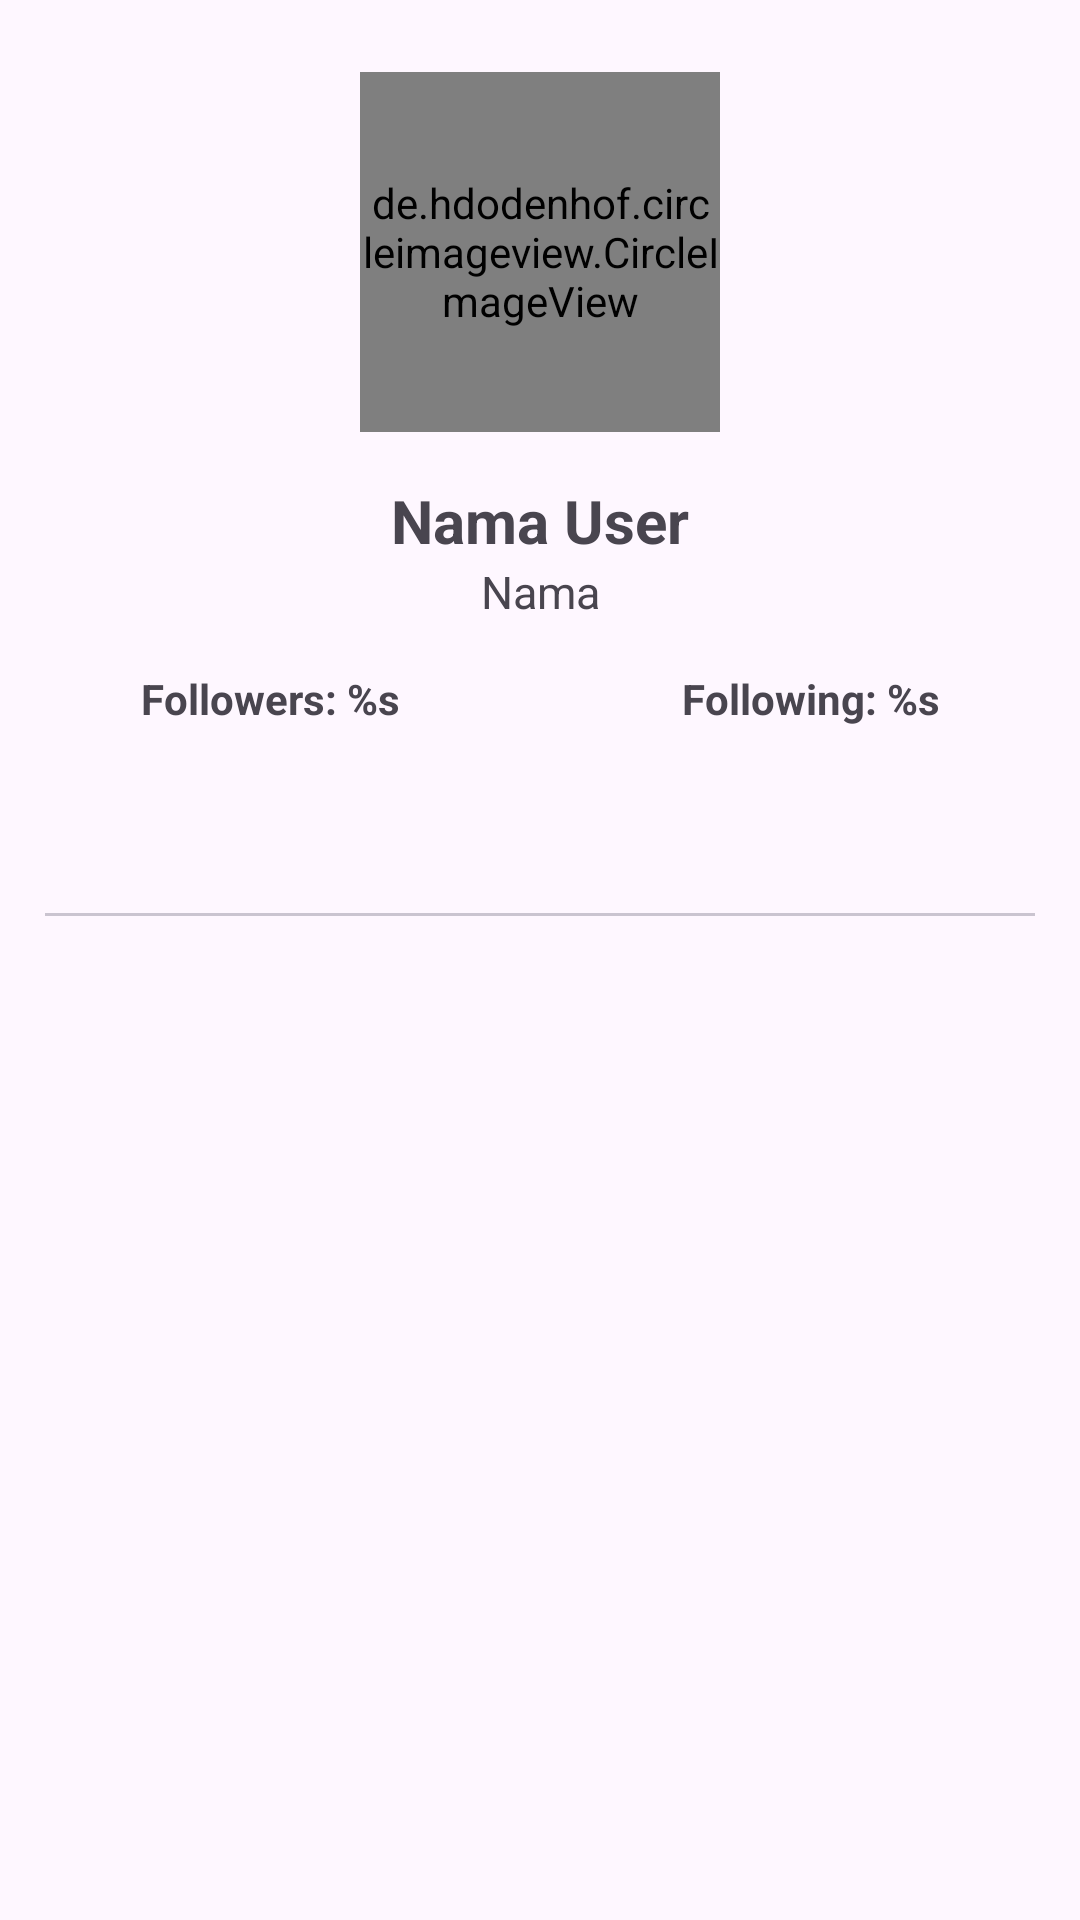

Write the Android layout XML for this screen, with the resource values it uses.
<!-- AndroidManifest.xml: application theme Theme.UserGithubAwal -->
<!-- res/layout/activity_detail.xml -->
<?xml version="1.0" encoding="utf-8"?>
<androidx.constraintlayout.widget.ConstraintLayout xmlns:android="http://schemas.android.com/apk/res/android"
    android:layout_width="match_parent"
    android:layout_height="match_parent"
    xmlns:app="http://schemas.android.com/apk/res-auto"
    xmlns:tools="http://schemas.android.com/tools">

    <de.hdodenhof.circleimageview.CircleImageView
        android:id="@+id/iv_avatar"
        android:layout_width="120dp"
        android:layout_height="120dp"
        android:layout_gravity="center"
        android:layout_marginTop="24dp"
        app:layout_constraintEnd_toEndOf="parent"
        app:layout_constraintHorizontal_bias="0.5"
        app:layout_constraintStart_toStartOf="parent"
        app:layout_constraintTop_toTopOf="parent"
        android:src="@drawable/ic_launcher_background"/>

    <LinearLayout
        android:id="@+id/linearLayout"
        android:layout_width="match_parent"
        android:layout_height="wrap_content"
        android:layout_marginTop="16dp"
        android:orientation="vertical"
        app:layout_constraintTop_toBottomOf="@+id/iv_avatar">

    <TextView
        android:id="@+id/tv_username"
        android:layout_width="match_parent"
        android:layout_height="wrap_content"
        android:textAlignment="center"
        android:textStyle="bold"
        android:textSize="20sp"
        android:text="@string/username" />
    <TextView
        android:id="@+id/name"
        android:layout_width="match_parent"
        android:layout_height="wrap_content"
        android:textAlignment="center"
        android:textSize="15sp"
        android:layout_marginBottom="16dp"
        android:text="@string/name" />

        <androidx.appcompat.widget.LinearLayoutCompat
            android:layout_width="match_parent"
            android:layout_height="wrap_content"
            android:orientation="horizontal">

            <TextView
                android:id="@+id/followerCount"
                android:layout_width="match_parent"
                android:layout_height="wrap_content"
                android:textAlignment="center"
                android:layout_weight="1"
                android:textStyle="bold"
                android:text="@string/number_follower" />

            <TextView
                android:id="@+id/followingCount"
                android:layout_width="match_parent"
                android:layout_height="wrap_content"
                android:textAlignment="center"
                android:layout_weight="1"
                android:textStyle="bold"
                android:text="@string/number_following" />

        </androidx.appcompat.widget.LinearLayoutCompat>
    </LinearLayout>

    <com.google.android.material.tabs.TabLayout
        android:id="@+id/tabs"
        android:layout_width="match_parent"
        android:layout_height="wrap_content"
        app:tabGravity="center"
        android:layout_margin="15dp"
        app:layout_constraintTop_toBottomOf="@+id/linearLayout" />

    <androidx.viewpager2.widget.ViewPager2
        android:id="@+id/view_pager"
        android:layout_width="0dp"
        android:layout_height="0dp"
        app:layout_constraintStart_toStartOf="parent"
        app:layout_constraintEnd_toEndOf="parent"
        app:layout_constraintBottom_toBottomOf="parent"
        app:layout_constraintTop_toBottomOf="@+id/tabs"/>

    <ProgressBar
        android:id="@+id/progressBar"
        style="?android:attr/progressBarStyle"
        android:layout_width="wrap_content"
        android:layout_height="wrap_content"
        android:visibility="gone"
        app:layout_constraintBottom_toBottomOf="parent"
        app:layout_constraintEnd_toEndOf="parent"
        app:layout_constraintStart_toStartOf="parent"
        app:layout_constraintTop_toTopOf="parent"
        tools:visibility="visible" />

    <ImageView
        android:id="@+id/toggle_favorite"
        android:layout_width="38dp"
        android:layout_height="38dp"
        android:textOn=""
        android:textOff=""
        android:background="@drawable/favorite_toggle"
        android:focusable="false"
        android:focusableInTouchMode="false"
        android:layout_marginTop="16dp"
        android:layout_marginEnd="16dp"
        android:layout_marginBottom="20dp"
        app:layout_constraintBottom_toBottomOf="parent"
        app:layout_constraintEnd_toEndOf="parent" />

</androidx.constraintlayout.widget.ConstraintLayout>
<!-- resources referenced by this layout -->
<resources>
  <!-- drawable favorite_toggle (drawable) -->
  <?xml version="1.0" encoding="utf-8"?>
  <selector xmlns:android="http://schemas.android.com/apk/res/android">
  <item
      android:drawable="@drawable/ic_favorite_red"
      android:state_checked="true"/>
      <item
          android:drawable="@drawable/ic_favorite_grey"
          android:state_checked="false"/>
  </selector>
  <string name="name">Nama</string>
  <string name="number_follower"> Followers: %s </string>
  <string name="number_following"> Following: %s </string>
  <string name="username">Nama User</string>
  <style name="Theme.UserGithubAwal" parent="Base.Theme.UserGithubAwal" />
  <!-- drawable ic_favorite_grey (drawable) -->
  <vector android:height="24dp" android:tint="#7A7878"
      android:viewportHeight="24" android:viewportWidth="24"
      android:width="24dp" xmlns:android="http://schemas.android.com/apk/res/android">
      <path android:fillColor="@android:color/white" android:pathData="M12,21.35l-1.45,-1.32C5.4,15.36 2,12.28 2,8.5 2,5.42 4.42,3 7.5,3c1.74,0 3.41,0.81 4.5,2.09C13.09,3.81 14.76,3 16.5,3 19.58,3 22,5.42 22,8.5c0,3.78 -3.4,6.86 -8.55,11.54L12,21.35z"/>
  </vector>
  <style name="Base.Theme.UserGithubAwal" parent="Theme.Material3.DayNight">
          
          
      </style>
</resources>
